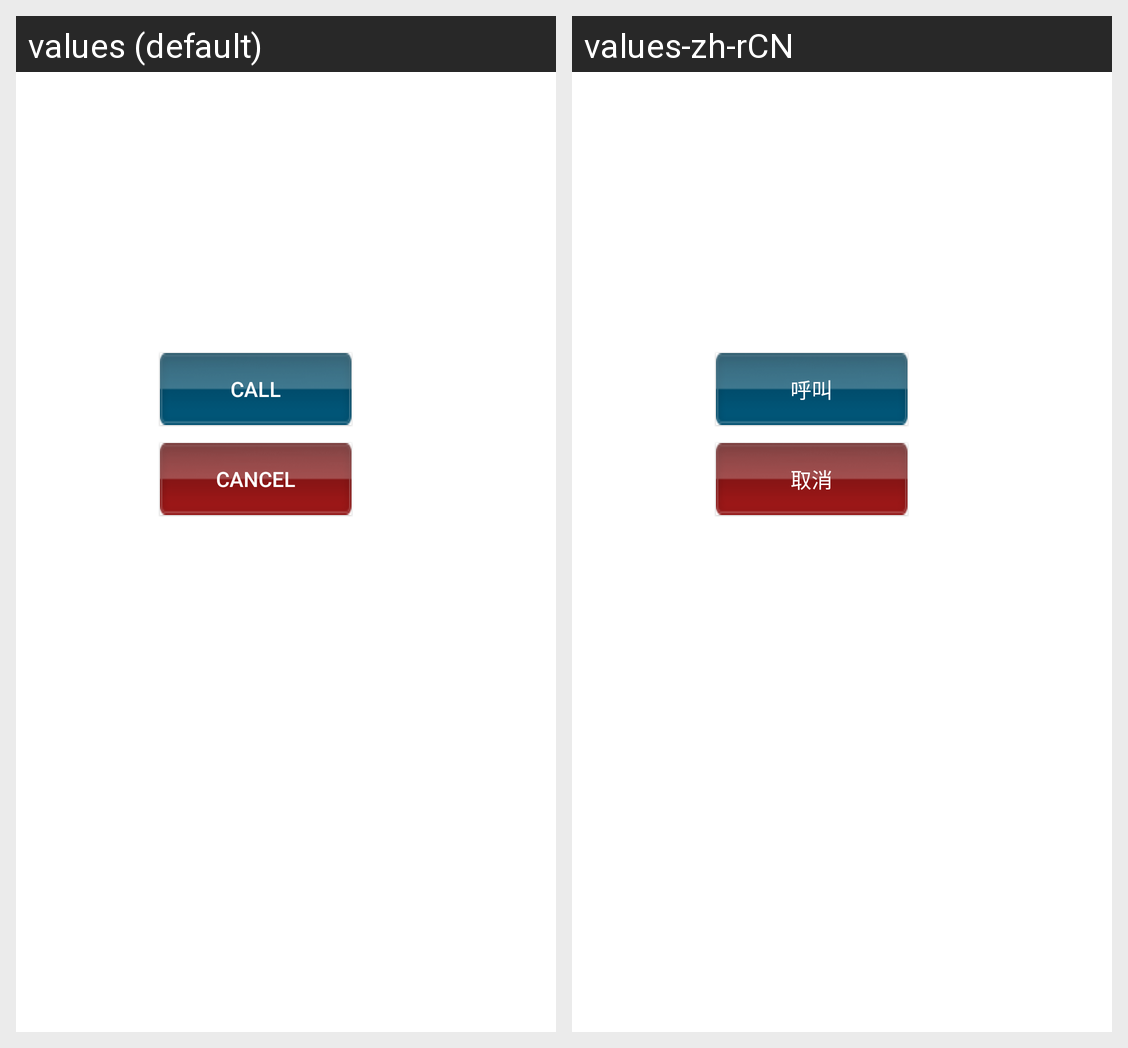

The same Android screen rendered under two of its app's locales, left to right. List the strings drawn on it with the default value and each locale's translation.
Android screen res/layout/diag_outgoing_call_contact_detail.xml rendered under 2 locales, left to right: values (default), values-zh-rCN. Device: Nexus 5 (rendered at 1080×1920; each locale shown at half size, 540×960, under a caption strip naming it); theme Theme.MaterialComponents.DayNight.NoActionBar.
Strings drawn on this screen, with the default value and each locale's value (text and hints the layout hard-codes, and strings that could not be matched under every locale, appear in the picture but are not listed):

diag_outgoing_layout_call_text
  values: Call
  values-zh-rCN: 呼叫

diag_outgoing_btn_cancel_text
  values: Cancel
  values-zh-rCN: 取消
